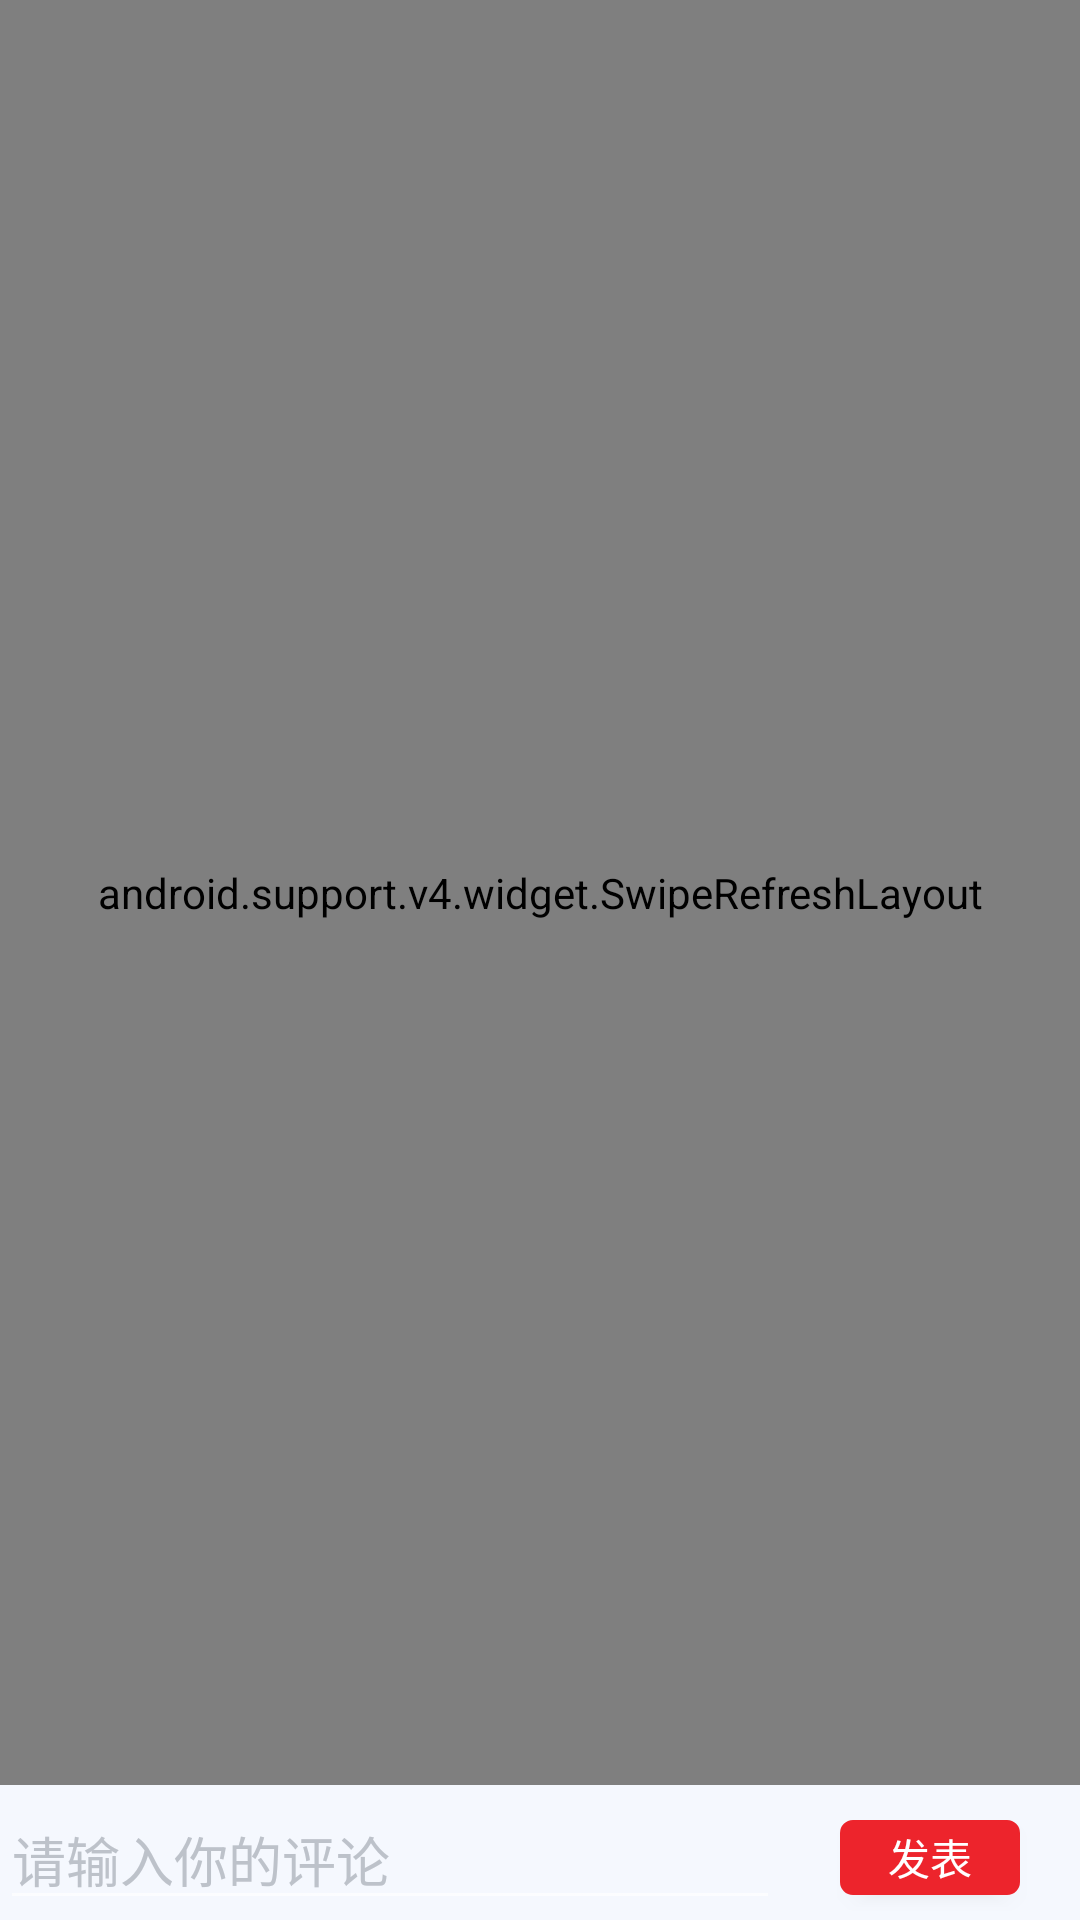

This screen was rendered from an Android layout file. Write that file and the resources it references.
<!-- AndroidManifest.xml: application theme AppTheme -->
<!-- res/layout/comment_view.xml -->
<?xml version="1.0" encoding="utf-8"?>
<RelativeLayout xmlns:android="http://schemas.android.com/apk/res/android"
    android:layout_width="match_parent"
    android:layout_height="match_parent"
    android:background="@color/background">

        <android.support.v4.widget.SwipeRefreshLayout
            android:id="@+id/layout_swipe_refresh"
            android:layout_width="match_parent"
            android:layout_height="match_parent"
            android:layout_marginBottom="45dp">
        <android.support.v7.widget.RecyclerView
            android:id="@+id/comment_recyclerview"
            android:layout_width="match_parent"
            android:layout_height="match_parent"
            />
        </android.support.v4.widget.SwipeRefreshLayout>



    <RelativeLayout
        android:layout_width="match_parent"
        android:layout_height="wrap_content"
        android:layout_alignParentBottom="true"

        >

        <EditText
            android:id="@+id/comment_text"
            android:layout_width="match_parent"
            android:layout_height="wrap_content"
            android:layout_marginRight="100dp"
            android:ems="10"
            android:focusable="true"
            android:hint="请输入你的评论"
            android:textColorHint="@color/hui"
            android:focusableInTouchMode="true"
            android:textColor="@color/black"
            android:inputType="textMultiLine"
            />

        <Button
            android:id="@+id/publish"
            android:layout_width="60dp"
            android:layout_height="25dp"
            android:layout_alignParentRight="true"
            android:layout_alignParentTop="true"
            android:layout_marginTop="10dp"
            android:layout_marginRight="20dp"
            android:background="@drawable/button_1"
            android:text="发表" />
    </RelativeLayout>
</RelativeLayout>
<!-- resources referenced by this layout -->
<resources>
  <color name="background">#F5F8FE</color>
  <color name="black">#000000</color>
  <color name="hui">#BDC2CA</color>
  <!-- drawable button_1 (drawable) -->
  <layer-list xmlns:android="http://schemas.android.com/apk/res/android">
      <item>
          <shape>
              <stroke android:width="0.5dp" android:color="@color/red" />
              <solid android:color="@color/red" />
              <corners android:radius="4dp" />
          </shape>
      </item>
  </layer-list>
  <style name="AppTheme" parent="AppTheme.Base">
          
          <item name="colorPrimary">@color/red</item>
          <item name="colorPrimaryDark">@color/red</item>
          <item name="colorAccent">@color/colorAccent</item>
      </style>
  <color name="red"> #ED242C</color>
  <style name="AppTheme.Base" parent="Theme.AppCompat">
          <item name="windowActionBar">false</item>
          <item name="android:windowNoTitle">true</item>
          <item name="windowNoTitle">true</item>
      </style>
  <color name="colorAccent">#74BEB7</color>
</resources>
